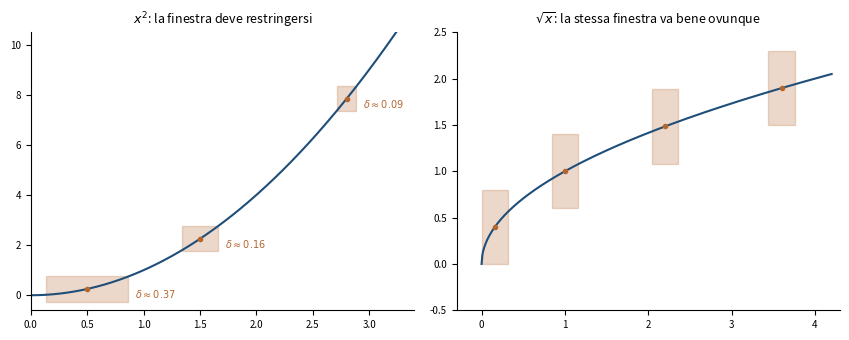

This chart was generated by the following Python code: (Note: this script raises an exception after producing the figure.)
"""
fig_uniforme.py — Capitolo 8, uniforme continuità: x^2 e sqrt(x).
Eseguire dalla cartella Libro/:  python3 python/fig_uniforme.py
"""
import numpy as np
import matplotlib.pyplot as plt
from matplotlib.patches import Rectangle

blu, rame, grigio = "#1F4E79", "#B4662F", "#5A5A5A"
fig, axs = plt.subplots(1, 2, figsize=(8.6, 3.5))
ax = axs[0]
eps = 0.5
t = np.linspace(0, 3.25, 300)
ax.plot(t, t**2, color=blu, lw=1.5)
for x0 in (0.5, 1.5, 2.8):
    d = np.sqrt(x0**2 + eps) - x0             # delta massimo, formula (delta-x2)
    ax.add_patch(Rectangle((x0 - d, x0**2 - eps), 2 * d, 2 * eps,
                           fc=rame, alpha=0.25, ec=rame, lw=1.0))
    ax.plot(x0, x0**2, "o", color=rame, ms=3)
    ax.text(x0 + d + 0.06, x0**2 - 0.35, f"$\\delta\\approx{d:.2f}$",
            fontsize=7, color=rame)
ax.set_title("$x^2$: la finestra deve restringersi", fontsize=9)
ax.set_xlim(0, 3.4); ax.set_ylim(-0.6, 10.5)
ax = axs[1]
eps = 0.4
d = eps**2
t = np.linspace(0, 4.2, 400)
ax.plot(t, np.sqrt(t), color=blu, lw=1.5)
for x0 in (d, 1.0, 2.2, 3.6):        # la prima finestra parte da x = 0
    ax.add_patch(Rectangle((x0 - d, np.sqrt(x0) - eps), 2 * d, 2 * eps,
                           fc=rame, alpha=0.25, ec=rame, lw=1.0))
    ax.plot(x0, np.sqrt(x0), "o", color=rame, ms=3)
ax.set_title(r"$\sqrt{x}$: la stessa finestra va bene ovunque", fontsize=9)
ax.set_xlim(-0.3, 4.3); ax.set_ylim(-0.5, 2.5)
for ax in axs:
    ax.tick_params(labelsize=7)
    for s in ("top", "right"):
        ax.spines[s].set_visible(False)
fig.tight_layout()
fig.savefig("figure/uniforme.png", dpi=220)
